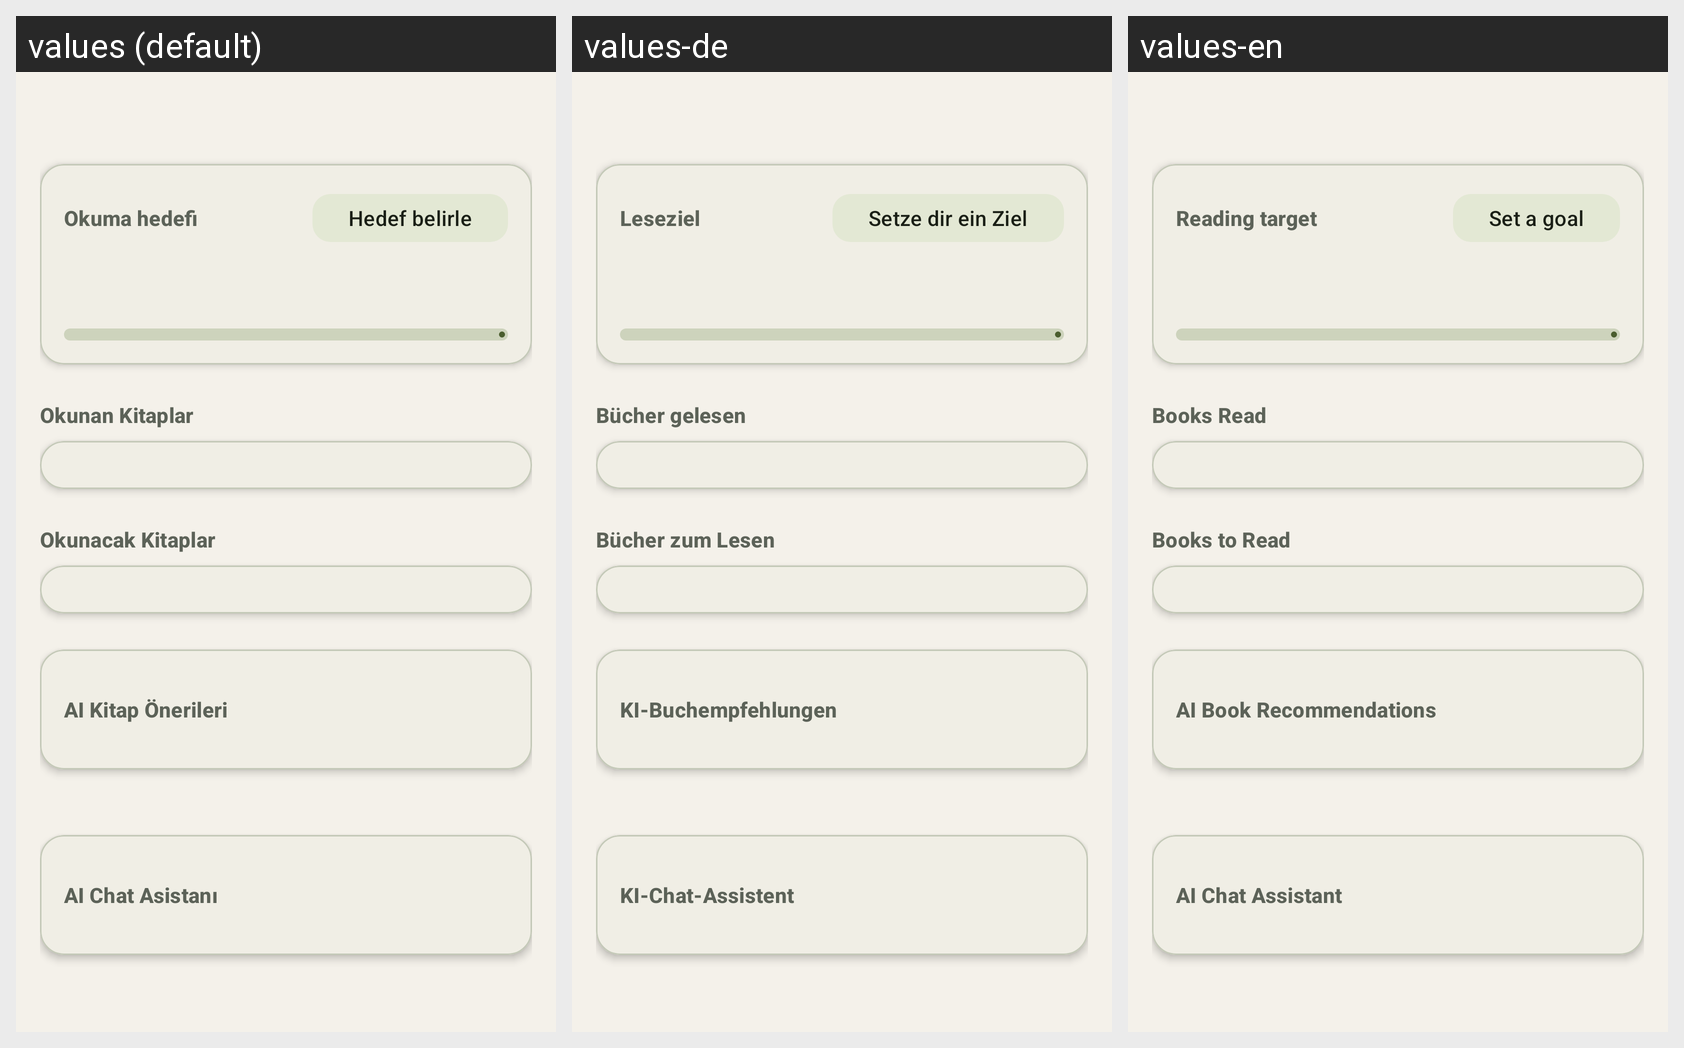

The Android screen above is rendered under several locales of the same app. Produce the string resources it draws, with the default and per-locale values.
Android screen res/layout/fragment_dashboard.xml rendered under 3 locales, left to right: values (default), values-de, values-en. Device: Nexus 5 (rendered at 1080×1920; each locale shown at half size, 540×960, under a caption strip naming it); theme Theme.DijitalRaf.
Strings drawn on this screen, with the default value and each locale's value (text and hints the layout hard-codes, and strings that could not be matched under every locale, appear in the picture but are not listed):

reading_goal_title
  values: Okuma hedefi
  values-de: Leseziel
  values-en: Reading target

reading_goal_set
  values: Hedef belirle
  values-de: Setze dir ein Ziel
  values-en: Set a goal

dashboard_section_read
  values: Okunan Kitaplar
  values-de: Bücher gelesen
  values-en: Books Read

dashboard_section_to_read
  values: Okunacak Kitaplar
  values-de: Bücher zum Lesen
  values-en: Books to Read

ai_section_title
  values: AI Kitap Önerileri
  values-de: KI-Buchempfehlungen
  values-en: AI Book Recommendations

ai_chat_section_title
  values: AI Chat Asistanı
  values-de: KI-Chat-Assistent
  values-en: AI Chat Assistant
